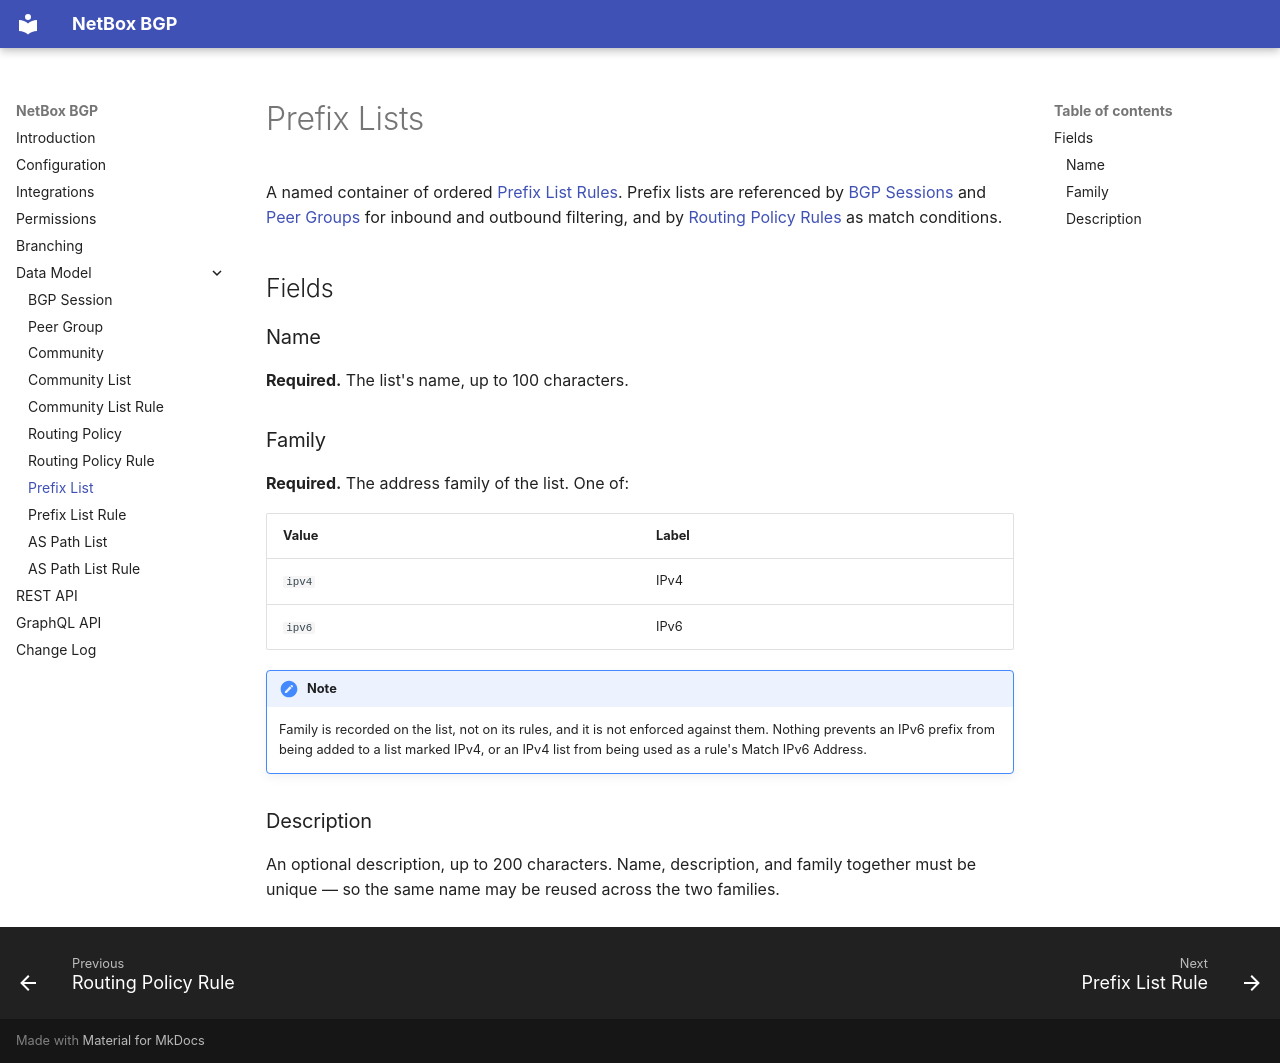

repository: netbox-community/netbox-bgp · page: models/prefixlist/index.html · generator: mkdocs

# Prefix Lists

A named container of ordered [Prefix List Rules](./prefixlistrule.md). Prefix lists are
referenced by [BGP Sessions](./bgpsession.md#prefix-list-in-and-out) and
[Peer Groups](./bgppeergroup.md#prefix-list-in-and-out) for inbound and outbound
filtering, and by [Routing Policy Rules](./routingpolicyrule.md#match-ip-address-and-match-ipv6-address)
as match conditions.

## Fields

### Name

**Required.** The list's name, up to 100 characters.

### Family

**Required.** The address family of the list. One of:

| Value  | Label |
|--------|-------|
| `ipv4` | IPv4  |
| `ipv6` | IPv6  |

!!! note
    Family is recorded on the list, not on its rules, and it is not enforced against them.
    Nothing prevents an IPv6 prefix from being added to a list marked IPv4, or an IPv4 list
    from being used as a rule's Match IPv6 Address.

### Description

An optional description, up to 200 characters. Name, description, and family together must
be unique — so the same name may be reused across the two families.
